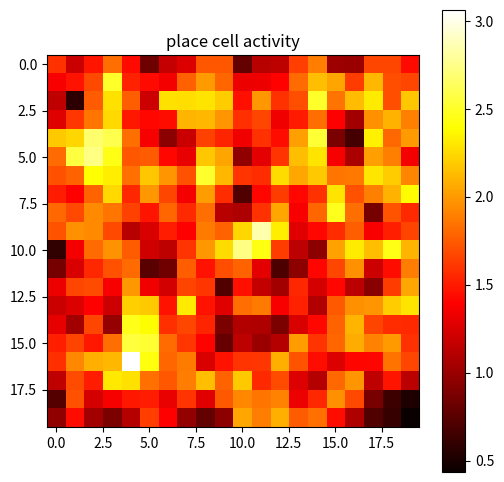

Reproduce this figure in Python.
import numpy as np
import matplotlib.pyplot as plt

# STEP 1: Define grid and weight matrix sizes
grid_size = 20  # Size of the place cell grid (20x20)
weight_matrix_elements = 400  # Each weight matrix is 20x20 (flattened to 400)

# STEP 2: Create a 3D array to store weight matrices
# The array has dimensions (20x20 grid) x (400 weights per place cell)
weight_matrices = np.zeros((grid_size, grid_size, weight_matrix_elements))

# Function to compute Gaussian weights
def gaussian_weight(distance, sigma=1.0):
    return np.exp(-0.5 * (distance / sigma) ** 2)

# STEP 3: Update transient movement weights for each place cell
for row_index in range(grid_size):
    for col_index in range(grid_size):
        # Create an empty 20x20 weight matrix for the current place cell
        current_weight_matrix = np.zeros((grid_size, grid_size))
        
        # Update the weights for the current place cell and its neighbors
        current_weight_matrix[row_index, col_index] = gaussian_weight(0)  # Center cell
        if row_index > 0:
            current_weight_matrix[row_index - 1, col_index] = gaussian_weight(1)  # Above
        if row_index < grid_size - 1:
            current_weight_matrix[row_index + 1, col_index] = gaussian_weight(1)  # Below
        if col_index > 0:
            current_weight_matrix[row_index, col_index - 1] = gaussian_weight(1)  # Left
        if col_index < grid_size - 1:
            current_weight_matrix[row_index, col_index + 1] = gaussian_weight(1)  # Right
        
        # Flatten the 20x20 weight matrix (400 elements) and store it in the 3D array
        weight_matrices[row_index, col_index, :] = current_weight_matrix.flatten()

"""
#  Add noise to a single randomly selected weight matrix to stimulate Alzheimer's
random_row = np.random.randint(0, grid_size)  # Randomly select a row index for the weight matrix
random_col = np.random.randint(0, grid_size)  # Randomly select a column index for the weight matrix

# Retrieve the randomly selected weight matrix and reshape it to 20x20
random_weight_matrix = weight_matrices[random_row, random_col, :].reshape(grid_size, grid_size)

# Generate a random noise array (20x20)
noise = np.random.rand(grid_size, grid_size)

# Scale the noise to control its intensity
noise_intensity = 0.2  # Adjust this value as needed (e.g., 0.1 for subtle noise, 1.0 for strong noise)
scaled_noise = 1 + (noise - 0.5) * noise_intensity

# Apply noise to the randomly selected weight matrix
noisy_weight_matrix = scaled_noise * random_weight_matrix

# Update the selected weight matrix in the 3D array with the noisy version
weight_matrices[random_row, random_col, :] = noisy_weight_matrix.flatten()

"""

# STEP 4: Generate random sensory input
# Create a random 20x20 sensory input matrix
sensory_input = np.random.rand(grid_size, grid_size)

# STEP 5: Initialize an empty output array to store results
output = np.zeros((grid_size, grid_size))

# STEP 6: For each place cell, update based on sensory input and weight matrix
for row_index in range(grid_size):
    for col_index in range(grid_size):
        # Retrieve and reshape the weight matrix for the current place cell (from 1D to 20x20)
        current_weight_matrix = weight_matrices[row_index, col_index, :].reshape(grid_size, grid_size)
        
        # Compute the weighted sum by applying the weight matrix to the sensory input
        weighted_sum = np.sum(sensory_input * current_weight_matrix)
        
        # Store the computed weighted sum in the corresponding output cell
        output[row_index, col_index] = weighted_sum

# Visualize the output matrix
plt.figure(figsize=(6, 6)) #plot it as a 6x6 inches graph
plt.imshow(output, cmap='hot') #display 2D output array as image and each element as a pixel, with a hot colour map
plt.colorbar()
plt.title("place cell activity")
plt.show()